4-way image classification set "data" from GitHub (HITSNINJA/Mobilenet_Image_Classification); label vocabulary: glioma tumor, meningioma tumor, no tumor, pituitary tumor.

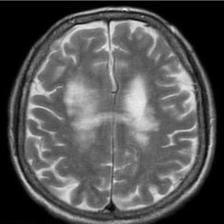
Label: no tumor

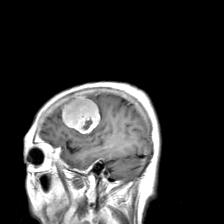
Label: meningioma tumor

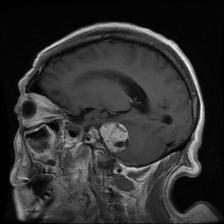
Label: meningioma tumor

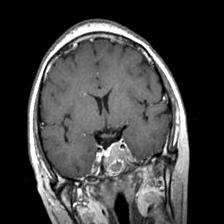
Label: pituitary tumor

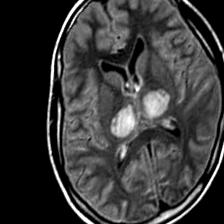
Label: no tumor

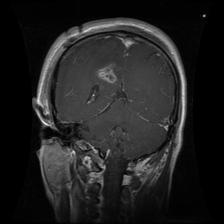
Label: glioma tumor
